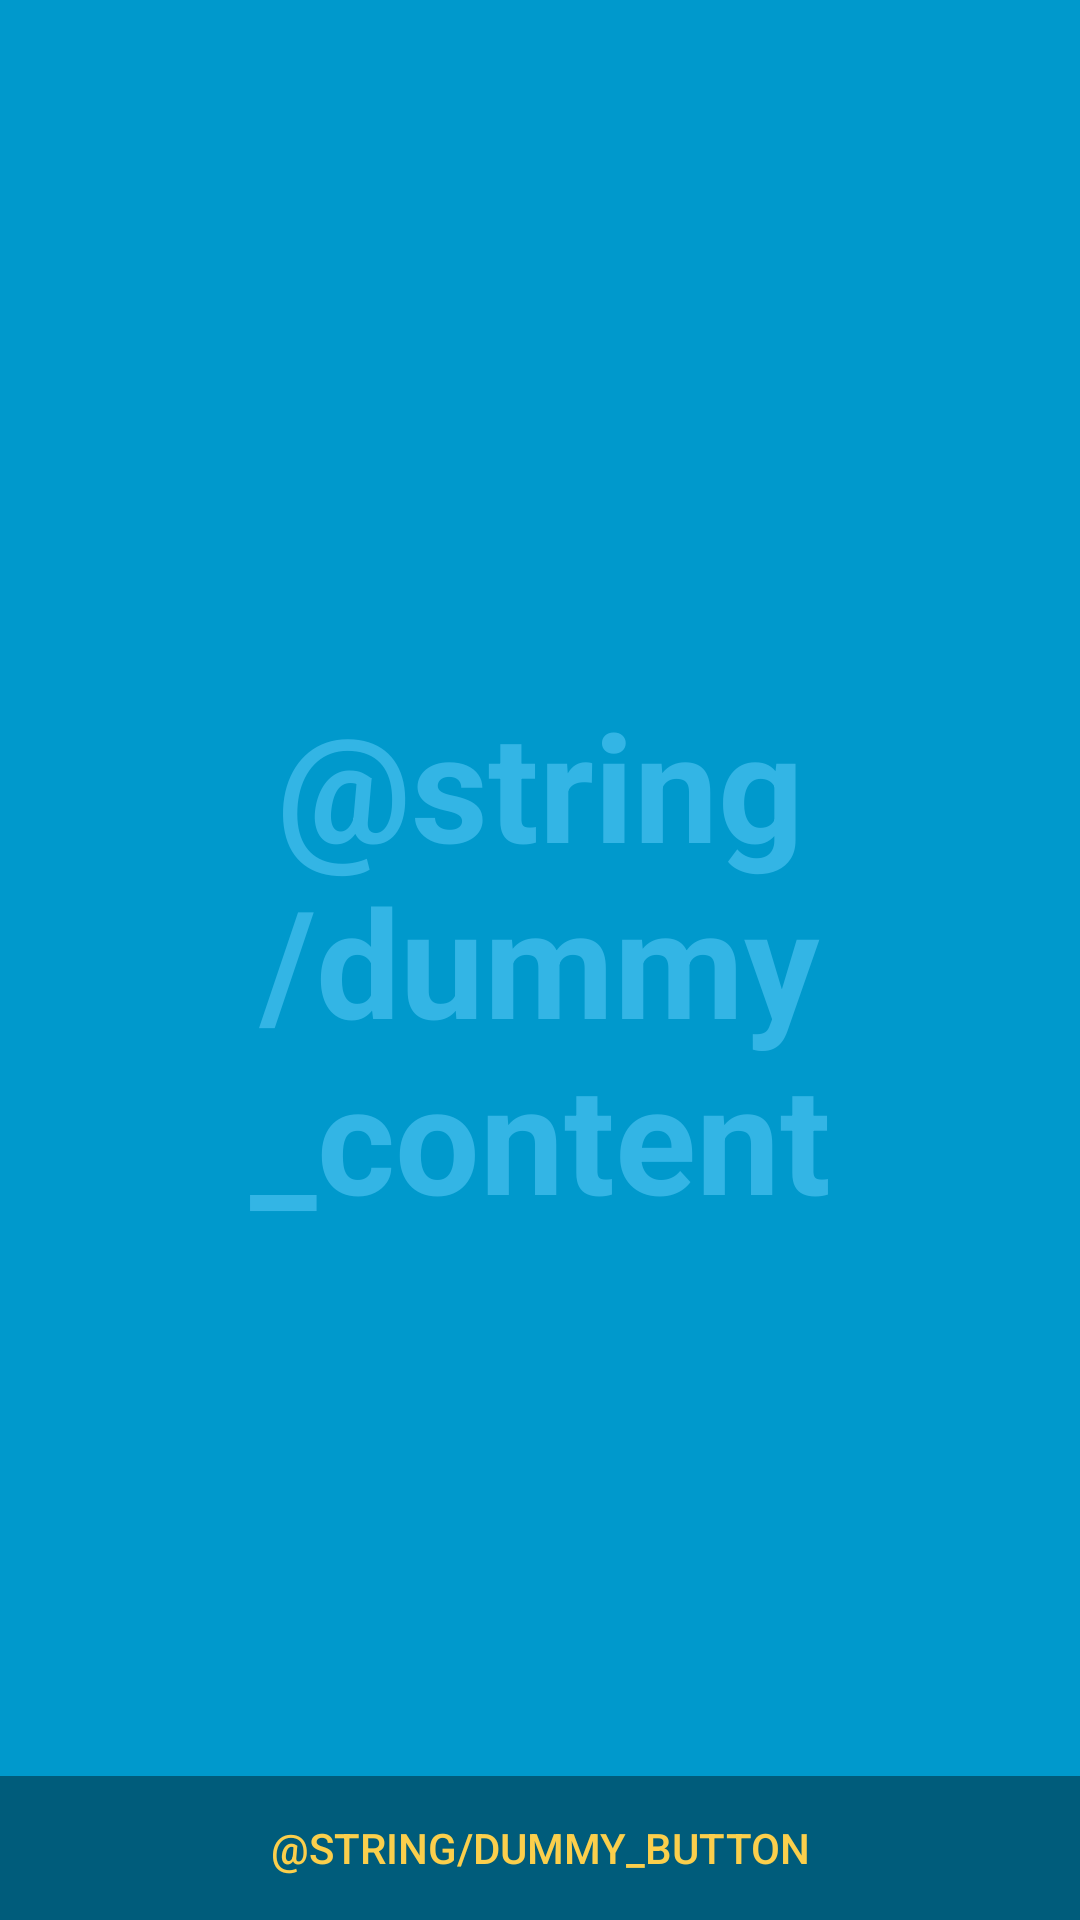

Reconstruct the res/layout file that produces this screen, plus the resources it refers to.
<!-- AndroidManifest.xml: application theme AppTheme -->
<!-- res/layout/activity_test.xml -->
<?xml version="1.0" encoding="utf-8"?>
<FrameLayout xmlns:android="http://schemas.android.com/apk/res/android"
    xmlns:app="http://schemas.android.com/apk/res-auto"
    xmlns:tools="http://schemas.android.com/tools"
    android:layout_width="match_parent"
    android:layout_height="match_parent"
    android:background="#0099cc"
    tools:context=".TestActivity">

    
    <TextView
        android:id="@+id/fullscreen_content"
        android:layout_width="match_parent"
        android:layout_height="match_parent"
        android:gravity="center"
        android:keepScreenOn="true"
        android:text="@string/dummy_content"
        android:textColor="#33b5e5"
        android:textSize="50sp"
        android:textStyle="bold" />

    
    <FrameLayout
        android:layout_width="match_parent"
        android:layout_height="match_parent"
        android:fitsSystemWindows="true">

        <LinearLayout
            android:id="@+id/fullscreen_content_controls"
            style="?metaButtonBarStyle"
            android:layout_width="match_parent"
            android:layout_height="wrap_content"
            android:layout_gravity="bottom|center_horizontal"
            android:background="@color/black_overlay"
            android:orientation="horizontal"
            tools:ignore="UselessParent">

            <Button
                android:id="@+id/dummy_button"
                style="?metaButtonBarButtonStyle"
                android:layout_width="0dp"
                android:layout_height="wrap_content"
                android:layout_weight="1"
                android:text="@string/dummy_button" />

        </LinearLayout>

        <ImageView
            android:id="@+id/imageView7"
            android:layout_width="300dp"
            android:layout_height="500dp"
            android:contentDescription="playercharacter"
            app:srcCompat="@drawable/beerjump_player" />
    </FrameLayout>

</FrameLayout>
<!-- resources referenced by this layout -->
<resources>
  <color name="black_overlay">#66000000</color>
  <!-- drawable beerjump_player: png bitmap (drawable, 376543 bytes) -->
  <style name="AppTheme" parent="Theme.AppCompat.Light.DarkActionBar">
          <item name="colorPrimary">@color/colorPrimary</item>
          <item name="colorPrimaryDark">@color/colorPrimaryDark</item>
          <item name="colorAccent">@color/colorAccent</item>
          <item name="windowActionBar">false</item>
          <item name="windowNoTitle">true</item>
          <item name="android:windowFullscreen">true</item>
          <item name="metaButtonBarStyle">?android:attr/buttonBarStyle</item>
          <item name="metaButtonBarButtonStyle">?android:attr/buttonBarButtonStyle</item>
          <item name="android:windowAnimationStyle">@style/AppTheme.WindowTransition</item>
      </style>
  <color name="colorPrimary">#a6d3fb</color>
  <color name="colorPrimaryDark">#74a2ca</color>
  <color name="colorAccent">#fbcf4c</color>
  <style name="AppTheme.WindowTransition">
          <item name="android:windowEnterAnimation">@android:anim/fade_in</item>
          <item name="android:windowExitAnimation">@android:anim/fade_out</item>
      </style>
</resources>
